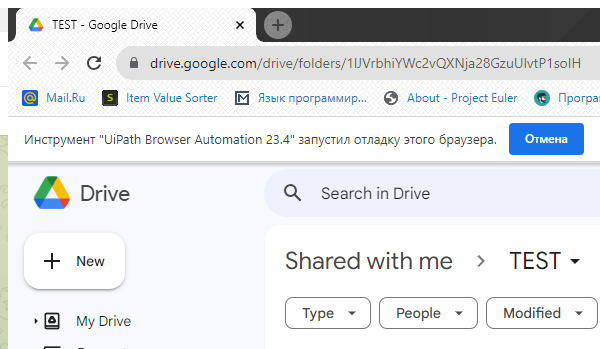
Task: Скачивание файлов с драйва

Workflow: CloseAllApplications

Step 1: Close Window 'chrome.exe TEST' in window '*Google*' (chrome.exe)
